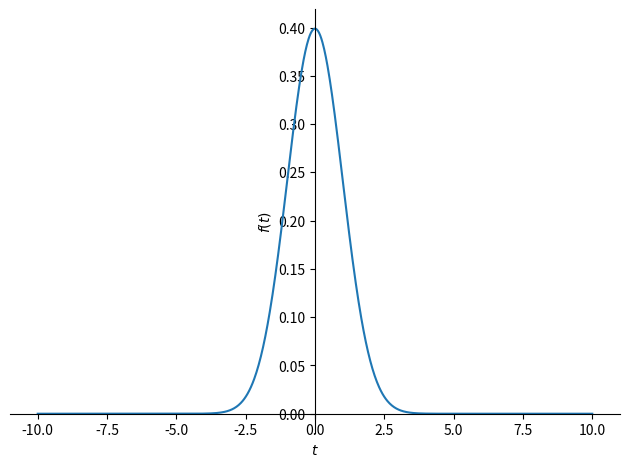
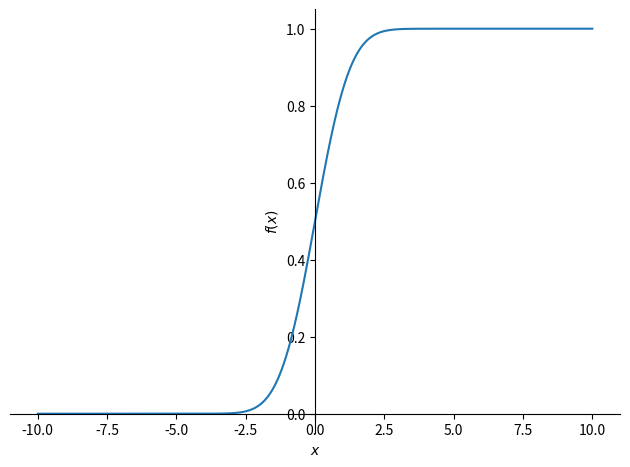

The script that saved these images, in order:
import numpy as np
import matplotlib.pyplot as plt

from sympy import *
from sympy import pi, E
#import sympy as sp

mu = 0
sigma = 1

t = Symbol('t')
x = Symbol('x')

#ガウス分布の確率密度関数
y = E**(-(t-mu) ** 2 / 2 * sigma ** 2) / sqrt(2 * pi * (sigma ** 2))
plot(y, (t,-10,10))

#確率密度関数を積分
f = integrate(y, (t,-oo,x))
plot(f, (x,-10,10))
